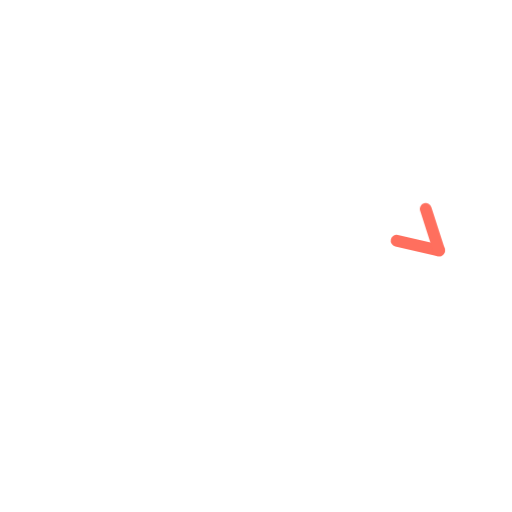
t = 0.00 s
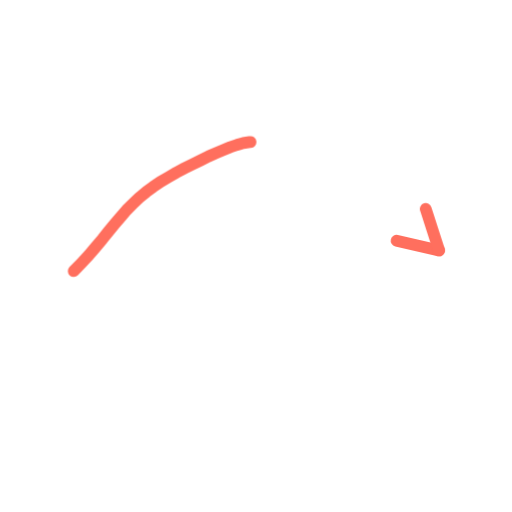
t = 0.36 s
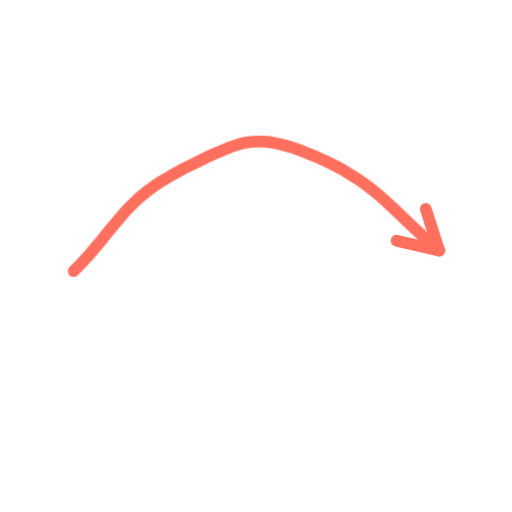
t = 0.73 s
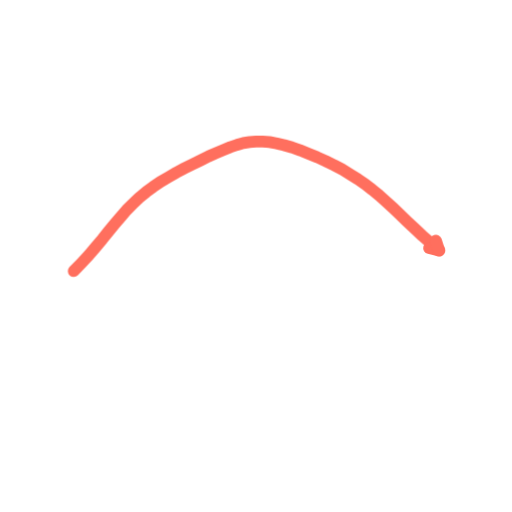
t = 1.40 s
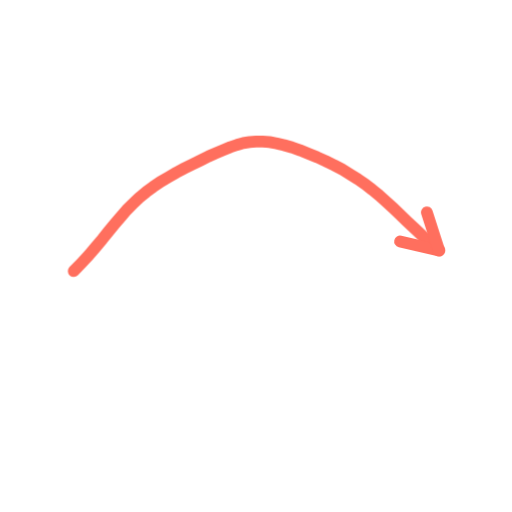
t = 1.74 s
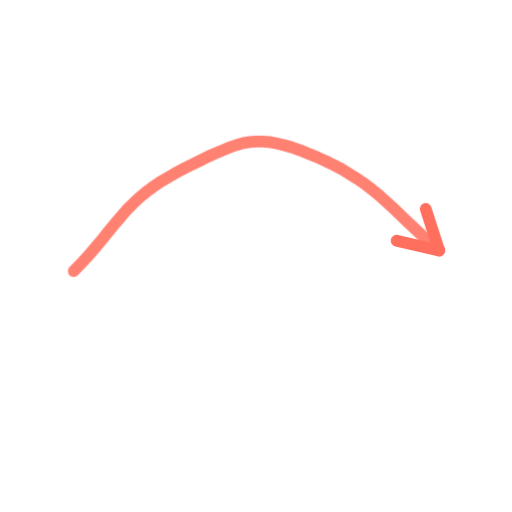
t = 2.16 s

The animated SVG that drew these frames (rendered in a browser with its animation timeline set to each time). Animation: 2 CSS @keyframes rules; one cycle of 2.60 s, repeats indefinitely.

<svg xmlns="http://www.w3.org/2000/svg" viewBox="0 0 200 200" width="200" height="200"><style>.s{stroke-dasharray:var(--L);animation:d 2.6s ease-in-out infinite;animation-delay:var(--d)}@keyframes d{0%{stroke-dashoffset:var(--L);opacity:1}28%,80%{stroke-dashoffset:0;opacity:1}92%{stroke-dashoffset:0;opacity:0}100%{stroke-dashoffset:var(--L);opacity:0}}.m{animation:mm .9s linear infinite}@keyframes mm{to{stroke-dashoffset:-23}}@media(prefers-reduced-motion:reduce){.s,.m{animation:none}}</style><path d="M28.8 105.9L31.8 102.8L34.7 99.7L37.4 96.5L40.0 93.4L42.4 90.4L44.8 87.5L47.2 84.7L49.5 82.0L51.9 79.6L54.4 77.2L57.1 75.0L59.8 73.0L62.7 71.0L65.8 69.2L68.9 67.4L72.1 65.7L75.3 64.1L78.4 62.6L81.4 61.1L84.4 59.8L87.2 58.6L89.9 57.5L92.5 56.6L95.0 55.9L97.5 55.5L100.0 55.3L102.6 55.3L105.3 55.5L108.1 56.0L111.0 56.7L114.1 57.6L117.2 58.7L120.5 60.0L123.9 61.4L127.2 62.9L130.5 64.5L133.7 66.2L136.8 68.1L139.8 70.0L142.7 72.0L145.4 74.1L148.1 76.3L150.8 78.7L153.5 81.2L156.2 83.8L159.0 86.5L161.9 89.2L165.0 92.1L168.2 94.9L171.5 97.8" fill="none" stroke="#FF6F5E" stroke-width="4.6" stroke-linecap="round" stroke-linejoin="round" class="s" style="--L:175;--d:0.00s"/><path d="M171.5 97.8L154.9 94.0" fill="none" stroke="#FF6F5E" stroke-width="4.6" stroke-linecap="round" stroke-linejoin="round" class="s" style="--L:17;--d:1.16s"/><path d="M171.5 97.8L166.3 81.6" fill="none" stroke="#FF6F5E" stroke-width="4.6" stroke-linecap="round" stroke-linejoin="round" class="s" style="--L:17;--d:1.16s"/></svg>
